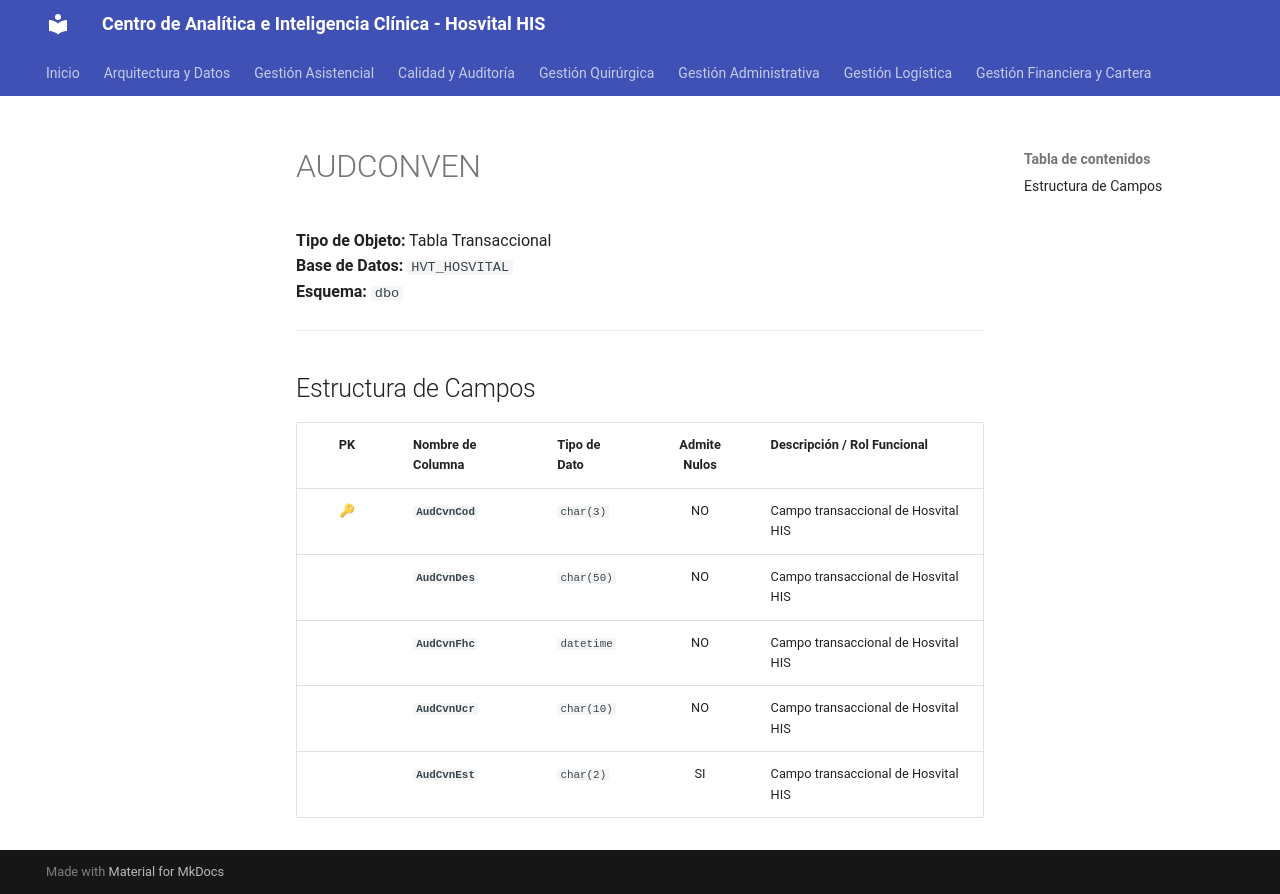

repository: SoporteSaludtech/superset-docs · page: diccionario-general/AUDCONVEN/index.html · generator: mkdocs

# AUDCONVEN

**Tipo de Objeto:** Tabla Transaccional  
**Base de Datos:** `HVT_HOSVITAL`  
**Esquema:** `dbo`

---

## Estructura de Campos

| PK | Nombre de Columna | Tipo de Dato | Admite Nulos | Descripción / Rol Funcional |
| :-: | :--- | :--- | :-: | :--- |
| 🔑 | **`AudCvnCod`** | `char(3)` | NO | Campo transaccional de Hosvital HIS |
|  | **`AudCvnDes`** | `char(50)` | NO | Campo transaccional de Hosvital HIS |
|  | **`AudCvnFhc`** | `datetime` | NO | Campo transaccional de Hosvital HIS |
|  | **`AudCvnUcr`** | `char(10)` | NO | Campo transaccional de Hosvital HIS |
|  | **`AudCvnEst`** | `char(2)` | SI | Campo transaccional de Hosvital HIS |
